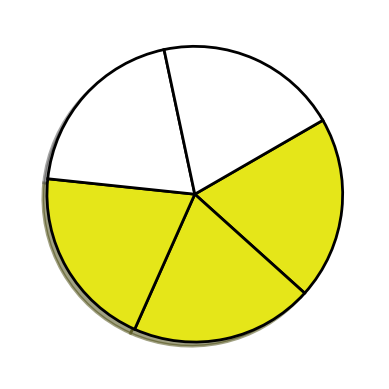

The matplotlib source for this figure:
import matplotlib.pyplot as plt

numerador = 3
denominador = 5
vlr = 1/denominador
v = []
for i in range(0,denominador):
    v.append(vlr)

colors = []
for i in range(0,numerador):
    colors.append("#e5e619")
for i in range(0,denominador-numerador):
    colors.append("#FFFFFF")

wedge_properties = {"edgecolor":"k",'linewidth': 2}

plt.pie(v, colors=colors, startangle=30,
           counterclock=False, shadow=True, wedgeprops=wedge_properties,
           autopct="", pctdistance=0.7, frame=False)
plt.axis('off')

plt.box(False)

nome = str(numerador) + '-' + str(denominador) + '.png'
plt.savefig(nome, transparent = True, bbox_inches='tight', pad_inches=0)

plt.show()
